Dataset: dataset (GitHub, socheadev/mite_research_project). Classes: alcohol, blood, graphic violence, sexual, traffic accident.

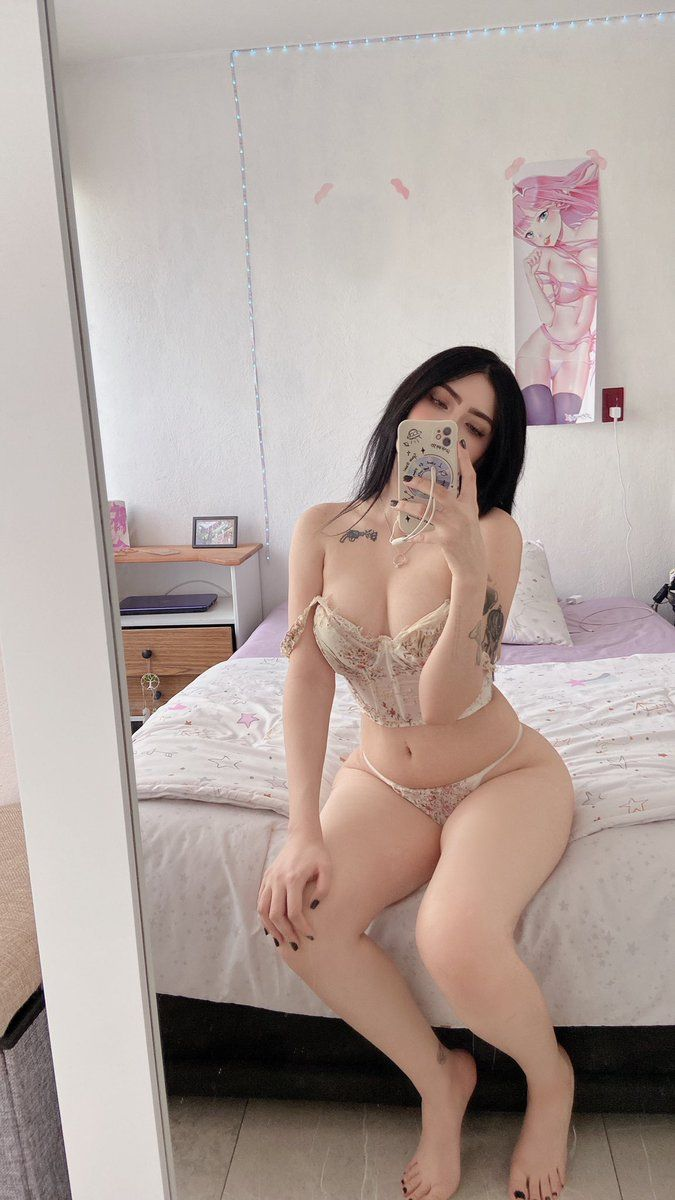
Label: sexual

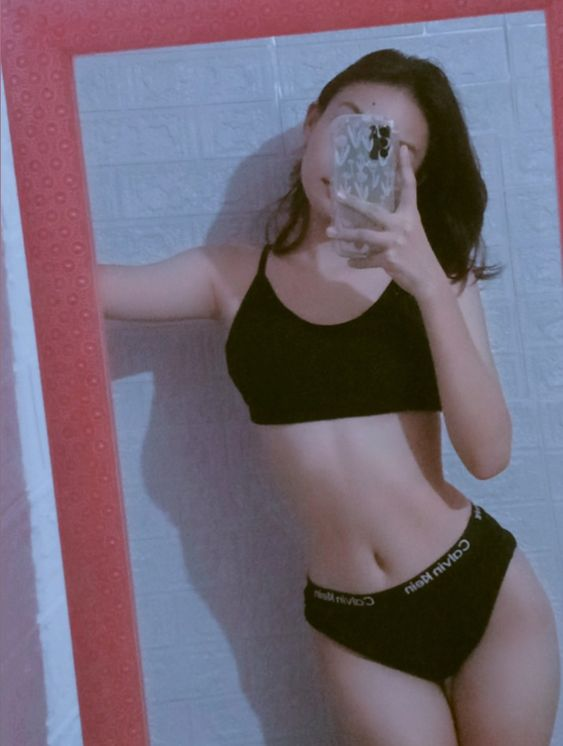
Label: sexual

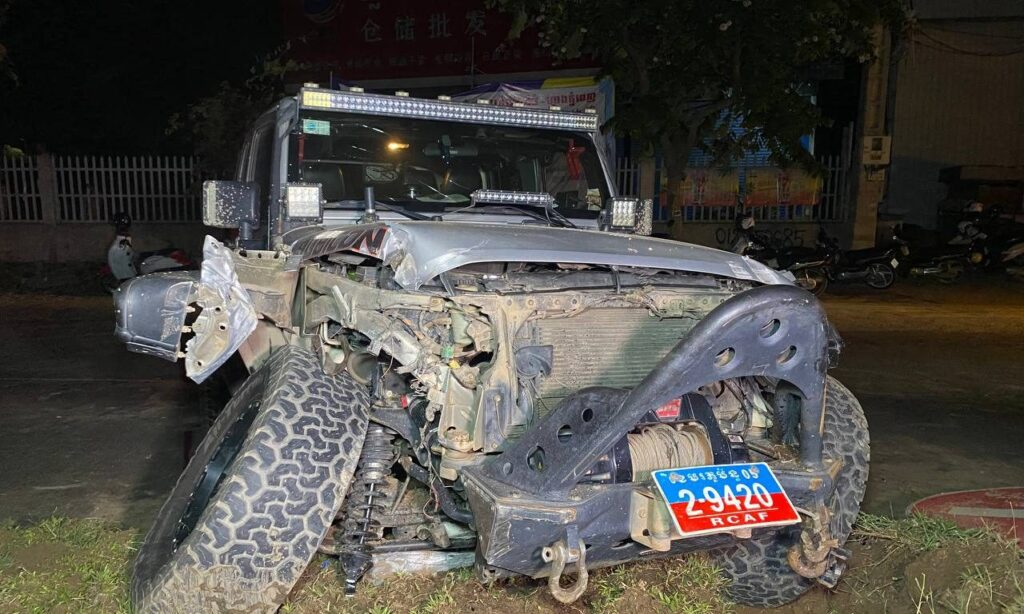
Label: traffic accident

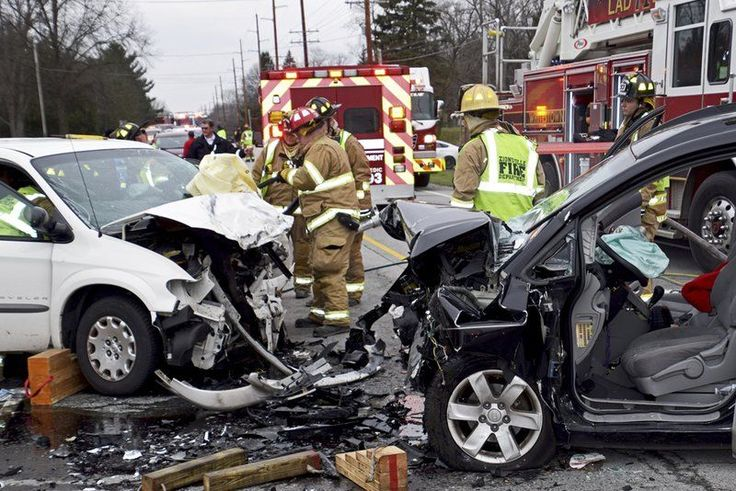
Label: traffic accident

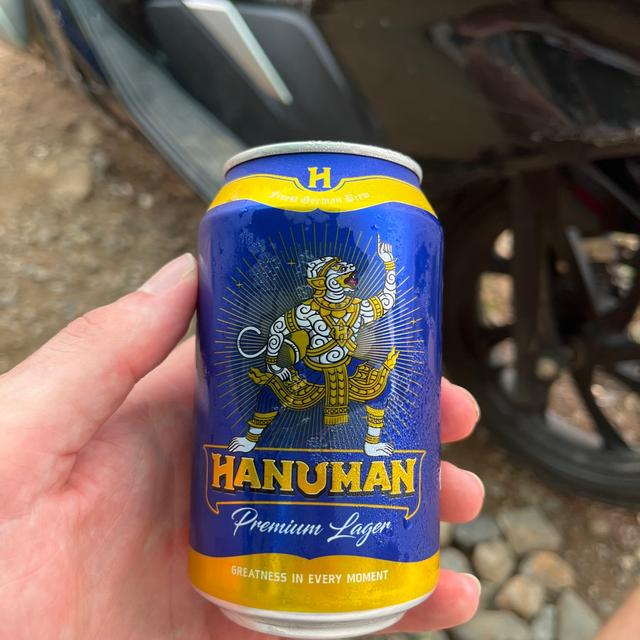
Label: alcohol

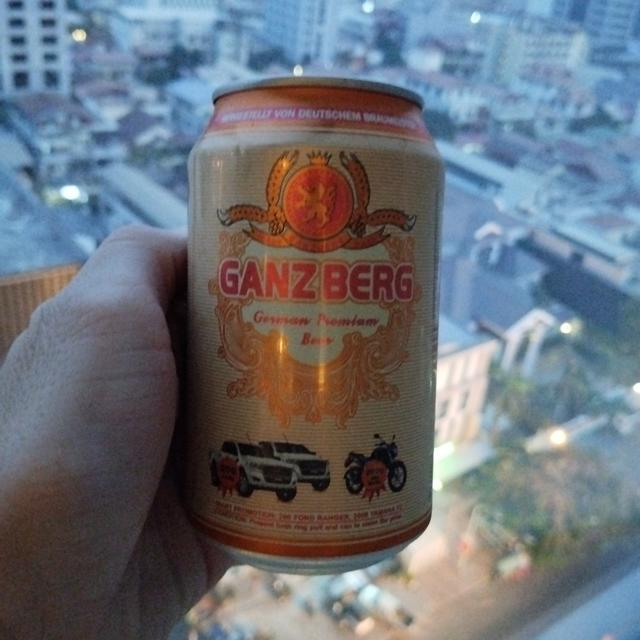
Label: alcohol
